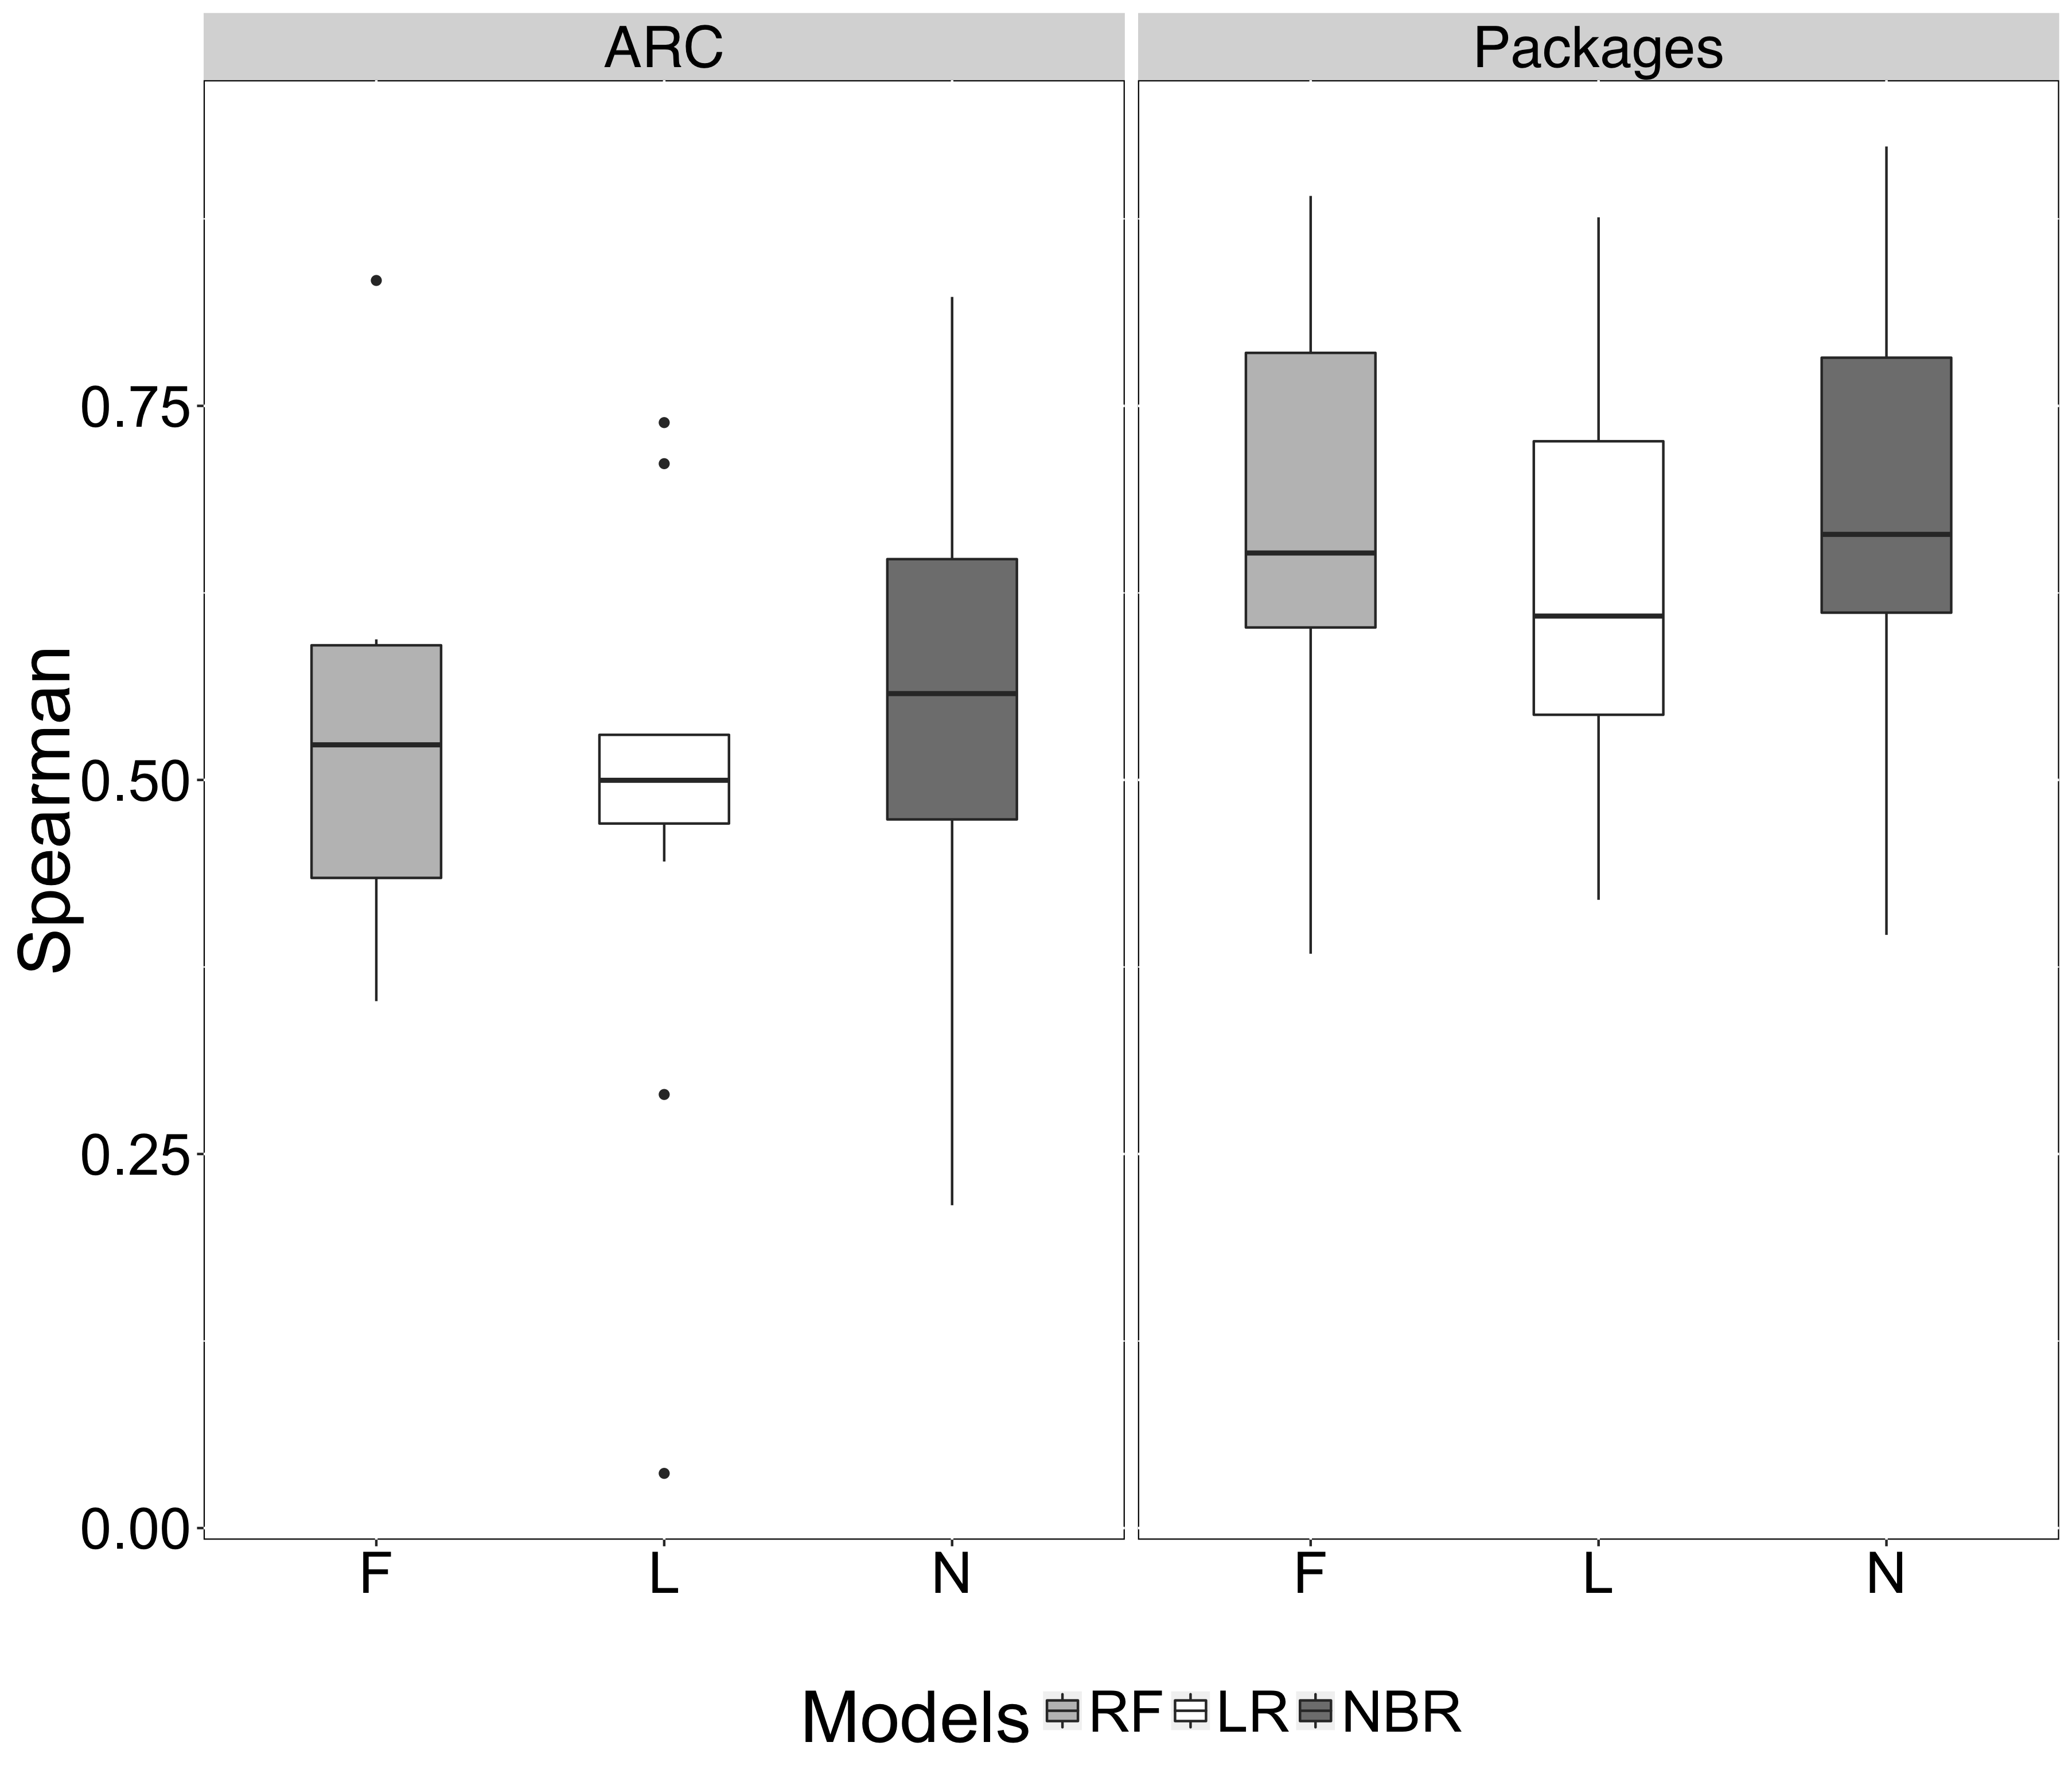

Generate this figure with R:
library(ggplot2)
library(plyr)
options(digits=2)


change<-read.csv("/Users/joshua/ser/projects/arch_prediction/PerRelease/Plots/DefectsRankingSpearmanCorrelation.csv",header=T)
p<-ggplot(change, aes(x= Models, y= Spearman, fill= Models)) + geom_boxplot(width = 0.6) + xlab("") +
scale_fill_manual(values = c("L" = "grey100", "N" = "grey50", "F" = "grey75"), labels = c("L" = "LR", "N"="NBR", "F"="RF"))
p+guides(fill=FALSE) 
p+ facet_grid(. ~ Recovery) + theme(legend.position="bottom", text = element_text(size=30), panel.background = element_rect(fill='white', colour = 'black'), axis.text.x = element_text(color = "black"), axis.text.y = element_text(color = "black"), strip.text.x = element_text(family="sans", color = "black"))
ggsave(file="/Users/joshua/ser/projects/arch_prediction/PerRelease/Plots/DefectsRankingSpearmanCorrelation.png")


